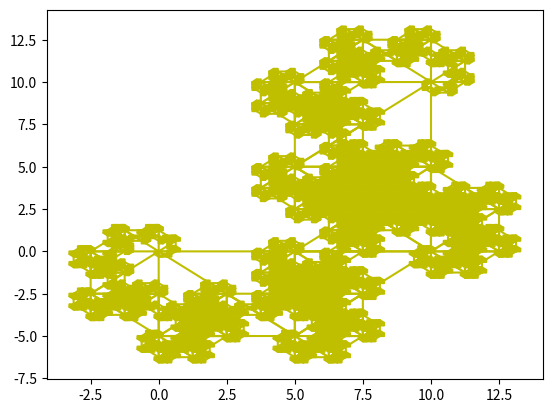

The matplotlib source for this figure:
#-*- coding:utf-8 -*-
'''
  绘制龙形曲线
'''

import numpy as np
from matplotlib import pyplot as plt

def generate_dragon(level, alpha = np.pi / 4):
    if level == 0:
        return [[0.0, 0.0], [10.0, 10.0]]
    sub_points = generate_dragon(level - 1)  # 获得level-1的点
    cos_alp = np.cos(alpha)
    sin_alp = np.sin(alpha)
    new_points = []                          # 新的数据点
    for i in range(len(sub_points) - 1):
        x1 = sub_points[i][0]
        y1 = sub_points[i][1]
        x2 = sub_points[i + 1][0]
        y2 = sub_points[i + 1][1]    
        if i % 2 == 0:
            new_x = 0.707 * (cos_alp * (x2 - x1) + sin_alp * (y2 - y1)) + x1
            new_y = 0.707 * (-sin_alp * (x2 - x1) + cos_alp * (y2 - y1)) + y1
        else:
            new_x = 0.707 * (cos_alp * (x2 - x1) - sin_alp * (y2 - y1)) + x1
            new_y = 0.707 * (sin_alp * (x2 - x1) + cos_alp * (y2 - y1)) + y1
        new_points.append([x1, y1])
        new_points.append([new_x, new_y])
    new_points.append([x2, y2])
    return new_points
        
def draw_dragon(level = 10):
    points = generate_dragon(level)
    
    x_list = [p[0] for p in points]
    y_list = [p[1] for p in points]
    
    plt.plot(x_list, y_list, 'y-')
    plt.show()

def main():
    draw_dragon(level = 1)
    draw_dragon(level = 2)
    draw_dragon(level = 3)
    draw_dragon(level = 4)
    draw_dragon(level = 5)
    draw_dragon(level = 6)
    draw_dragon(level = 7)
    draw_dragon(level = 8)
    draw_dragon(level = 9)
    draw_dragon(level = 10)
    draw_dragon(level = 11)
    draw_dragon(level = 12)
    draw_dragon(level = 13)

main()
    